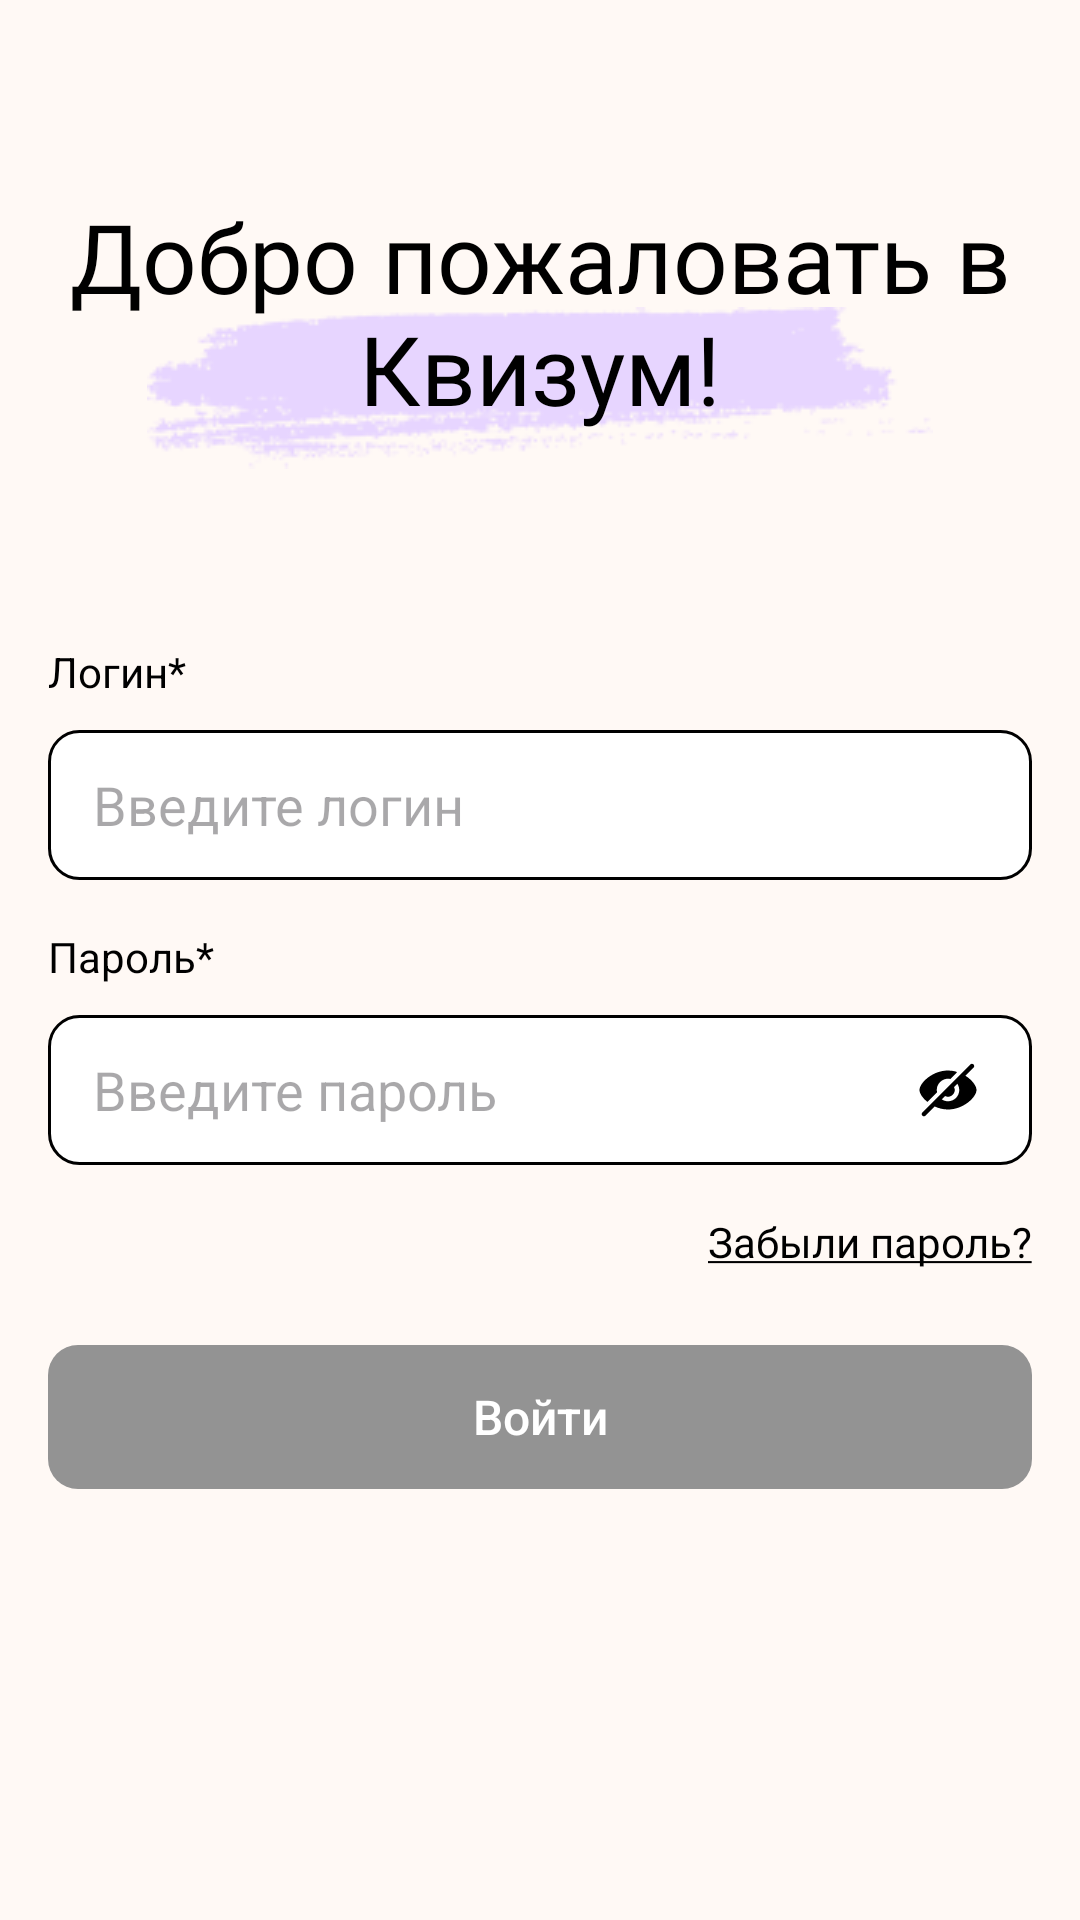

Reconstruct the res/layout file that produces this screen, plus the resources it refers to.
<!-- AndroidManifest.xml: application theme Theme.NeoQuizApp -->
<!-- res/layout/fragment_sign_in.xml -->
<?xml version="1.0" encoding="utf-8"?>
<androidx.constraintlayout.widget.ConstraintLayout xmlns:android="http://schemas.android.com/apk/res/android"
    xmlns:app="http://schemas.android.com/apk/res-auto"
    xmlns:tools="http://schemas.android.com/tools"
    android:layout_width="match_parent"
    android:layout_height="match_parent"
    android:background="@color/background"
    tools:context=".view.auth.SignInFragment">


    <androidx.constraintlayout.widget.Guideline
        android:id="@+id/guideline_top"
        android:layout_width="wrap_content"
        android:layout_height="wrap_content"
        android:orientation="horizontal"
        app:layout_constraintGuide_percent="0.1" />

    <ImageView
        android:id="@+id/imageView4"
        android:layout_width="wrap_content"
        android:layout_height="wrap_content"
        android:layout_marginTop="50dp"
        android:src="@drawable/text_background"
        app:layout_constraintBottom_toBottomOf="@+id/welcome_text"
        app:layout_constraintEnd_toEndOf="parent"
        app:layout_constraintStart_toStartOf="parent"
        app:layout_constraintTop_toTopOf="@+id/guideline_top" />

    <TextView
        android:id="@+id/welcome_text"
        android:layout_width="wrap_content"
        android:layout_height="wrap_content"
        android:fontFamily="@font/nunito_semibold"
        android:gravity="center"
        android:text="Добро пожаловать в Квизум!"
        android:textColor="@color/black"
        android:textSize="32sp"
        app:layout_constraintEnd_toEndOf="parent"
        app:layout_constraintHorizontal_bias="0.0"
        app:layout_constraintStart_toStartOf="parent"
        app:layout_constraintTop_toTopOf="@+id/guideline_top" />

    <TextView
        android:id="@+id/login_text"
        android:layout_width="wrap_content"
        android:layout_height="wrap_content"
        android:layout_marginTop="70dp"
        android:text="Логин*"
        android:textColor="@color/black"
        app:layout_constraintStart_toStartOf="@+id/et_login"
        app:layout_constraintTop_toBottomOf="@+id/welcome_text" />

    <TextView
        android:id="@+id/password_text"
        android:layout_width="wrap_content"
        android:layout_height="wrap_content"
        android:layout_marginTop="16dp"
        android:text="Пароль*"
        android:textColor="@color/black"
        app:layout_constraintStart_toStartOf="@+id/et_login"
        app:layout_constraintTop_toBottomOf="@+id/et_login" />

    <androidx.appcompat.widget.AppCompatEditText
        android:id="@+id/et_login"
        style="@style/EditText"
        android:layout_width="0dp"
        android:layout_height="50dp"
        android:layout_marginStart="16dp"
        android:layout_marginTop="10dp"
        android:layout_marginEnd="16dp"
        android:ems="10"
        android:inputType="text"
        android:hint="Введите логин"
        android:textColor="@color/black"
        app:layout_constraintEnd_toEndOf="parent"
        app:layout_constraintHorizontal_bias="1.0"
        app:layout_constraintStart_toStartOf="parent"
        app:layout_constraintTop_toBottomOf="@+id/login_text" />

    <androidx.appcompat.widget.AppCompatEditText
        android:id="@+id/et_password"
        style="@style/EditText"
        android:layout_width="0dp"
        android:layout_height="50dp"
        android:layout_marginStart="16dp"
        android:layout_marginTop="10dp"
        android:layout_marginEnd="16dp"
        android:ems="10"
        android:inputType="textPassword"
        android:hint="Введите пароль"
        android:textColor="@color/black"
        app:layout_constraintEnd_toEndOf="parent"
        app:layout_constraintHorizontal_bias="0.0"
        app:layout_constraintStart_toStartOf="parent"
        app:layout_constraintTop_toBottomOf="@+id/password_text" />

    <ImageView
        android:id="@+id/imageView5"
        android:layout_width="wrap_content"
        android:layout_height="wrap_content"
        android:layout_marginEnd="16dp"
        android:src="@drawable/icons"
        app:layout_constraintBottom_toBottomOf="@+id/et_password"
        app:layout_constraintEnd_toEndOf="@+id/et_password"
        app:layout_constraintTop_toTopOf="@+id/et_password" />

    <androidx.appcompat.widget.AppCompatTextView
        android:id="@+id/btn_forgot_password"
        android:layout_width="wrap_content"
        android:layout_height="wrap_content"
        android:layout_marginTop="16dp"
        android:fontFamily="@font/nunito_semibold"
        android:text="@string/forgotPassword"
        android:textColor="@color/black"
        app:layout_constraintEnd_toEndOf="@+id/et_password"
        app:layout_constraintTop_toBottomOf="@+id/incorrect_password_msg" />


    <androidx.appcompat.widget.AppCompatButton
        android:id="@+id/login_btn"
        android:layout_width="0dp"
        android:layout_height="wrap_content"
        android:layout_marginStart="16dp"
        android:layout_marginTop="25dp"
        android:layout_marginEnd="16dp"
        android:background="@drawable/rounded_btn"
        android:enabled="false"
        android:text="Войти"
        android:textAllCaps="false"
        android:textColor="@color/white"
        android:textSize="16sp"
        app:layout_constraintEnd_toEndOf="parent"
        app:layout_constraintStart_toStartOf="parent"
        app:layout_constraintTop_toBottomOf="@+id/btn_forgot_password" />

    <androidx.appcompat.widget.AppCompatButton
        android:id="@+id/register_btn"
        android:layout_width="0dp"
        android:layout_height="50dp"
        android:layout_marginStart="16dp"
        android:layout_marginTop="210dp"
        android:layout_marginEnd="16dp"
        android:background="@drawable/rounded_btn_transparent"
        android:text="Зарегистрироваться"
        android:textAllCaps="false"
        android:textColor="@color/black"
        android:textSize="16sp"
        app:layout_constraintEnd_toEndOf="parent"
        app:layout_constraintHorizontal_bias="0.0"
        app:layout_constraintStart_toStartOf="parent"
        app:layout_constraintTop_toBottomOf="@+id/login_btn" />

    <TextView
        android:id="@+id/text_register"
        android:layout_width="wrap_content"
        android:layout_height="wrap_content"
        android:layout_marginBottom="16dp"
        android:text="Впервые у нас?"
        android:textSize="16sp"
        app:layout_constraintBottom_toTopOf="@+id/register_btn"
        app:layout_constraintEnd_toEndOf="@+id/register_btn"
        app:layout_constraintStart_toStartOf="@+id/register_btn" />

    <TextView
        android:id="@+id/incorrect_data_msg"
        android:layout_width="wrap_content"
        android:layout_height="wrap_content"
        android:layout_marginBottom="20dp"
        android:text="*Неверный логин или пароль"
        android:textColor="@android:color/holo_red_dark"
        android:visibility="gone"
        app:layout_constraintBottom_toTopOf="@+id/login_text"
        app:layout_constraintStart_toStartOf="@+id/login_text" />

    <TextView
        android:id="@+id/incorrect_password_msg"
        android:layout_width="wrap_content"
        android:layout_height="wrap_content"
        android:layout_marginTop="4dp"
        android:text="*Пароль введен неверно"
        android:textColor="@android:color/holo_red_dark"
        android:visibility="gone"
        app:layout_constraintTop_toBottomOf="@+id/et_password"
        tools:layout_editor_absoluteX="19dp" />

</androidx.constraintlayout.widget.ConstraintLayout>
<!-- resources referenced by this layout -->
<resources>
  <color name="background">#FFF9F5</color>
  <color name="black">#FF000000</color>
  <color name="white">#FFFFFFFF</color>
  <!-- drawable icons: vector/xml drawable (drawable, 2279 chars, omitted) -->
  <!-- drawable rounded_btn (drawable) -->
  <?xml version="1.0" encoding="utf-8"?>
  <selector xmlns:android="http://schemas.android.com/apk/res/android">
      <item android:state_enabled="true">
          <shape>
              <solid android:color="#000000" /> 
              <corners android:radius="10dp" />
          </shape>
      </item>
      <item android:state_enabled="false">
          <shape>
              <solid android:color="#939393" /> 
              <corners android:radius="10dp" />
          </shape>
      </item>
  </selector>
  <!-- drawable rounded_btn_transparent (drawable) -->
  <?xml version="1.0" encoding="utf-8"?>
  <shape xmlns:android="http://schemas.android.com/apk/res/android">
      <solid android:color="@color/background" />
      <corners android:radius="10dp" />
      <stroke android:color="@color/black" android:width="1dp"/>
  </shape>
  <!-- drawable text_background: png bitmap (drawable, 6310 bytes) -->
  <string name="forgotPassword"><u>Забыли пароль?</u></string>
  <style name="EditText">
          <item name="android:paddingStart">15dp</item>
          <item name="android:textColor">@color/et_text</item>
          <item name="android:background">@drawable/rounded_et</item>
      </style>
  <style name="Theme.NeoQuizApp" parent="Base.Theme.NeoQuizApp" />
  <color name="et_text">#8F8F8F</color>
  <!-- drawable rounded_et (drawable) -->
  <?xml version="1.0" encoding="utf-8"?>
  <shape xmlns:android="http://schemas.android.com/apk/res/android">
      <solid android:color="@color/white" />
      <corners android:radius="10dp" />
      <stroke android:color="@color/black" android:width="1dp"/>
  </shape>
  <style name="Base.Theme.NeoQuizApp" parent="Theme.Material3.DayNight.NoActionBar">
          
          
      </style>
</resources>
